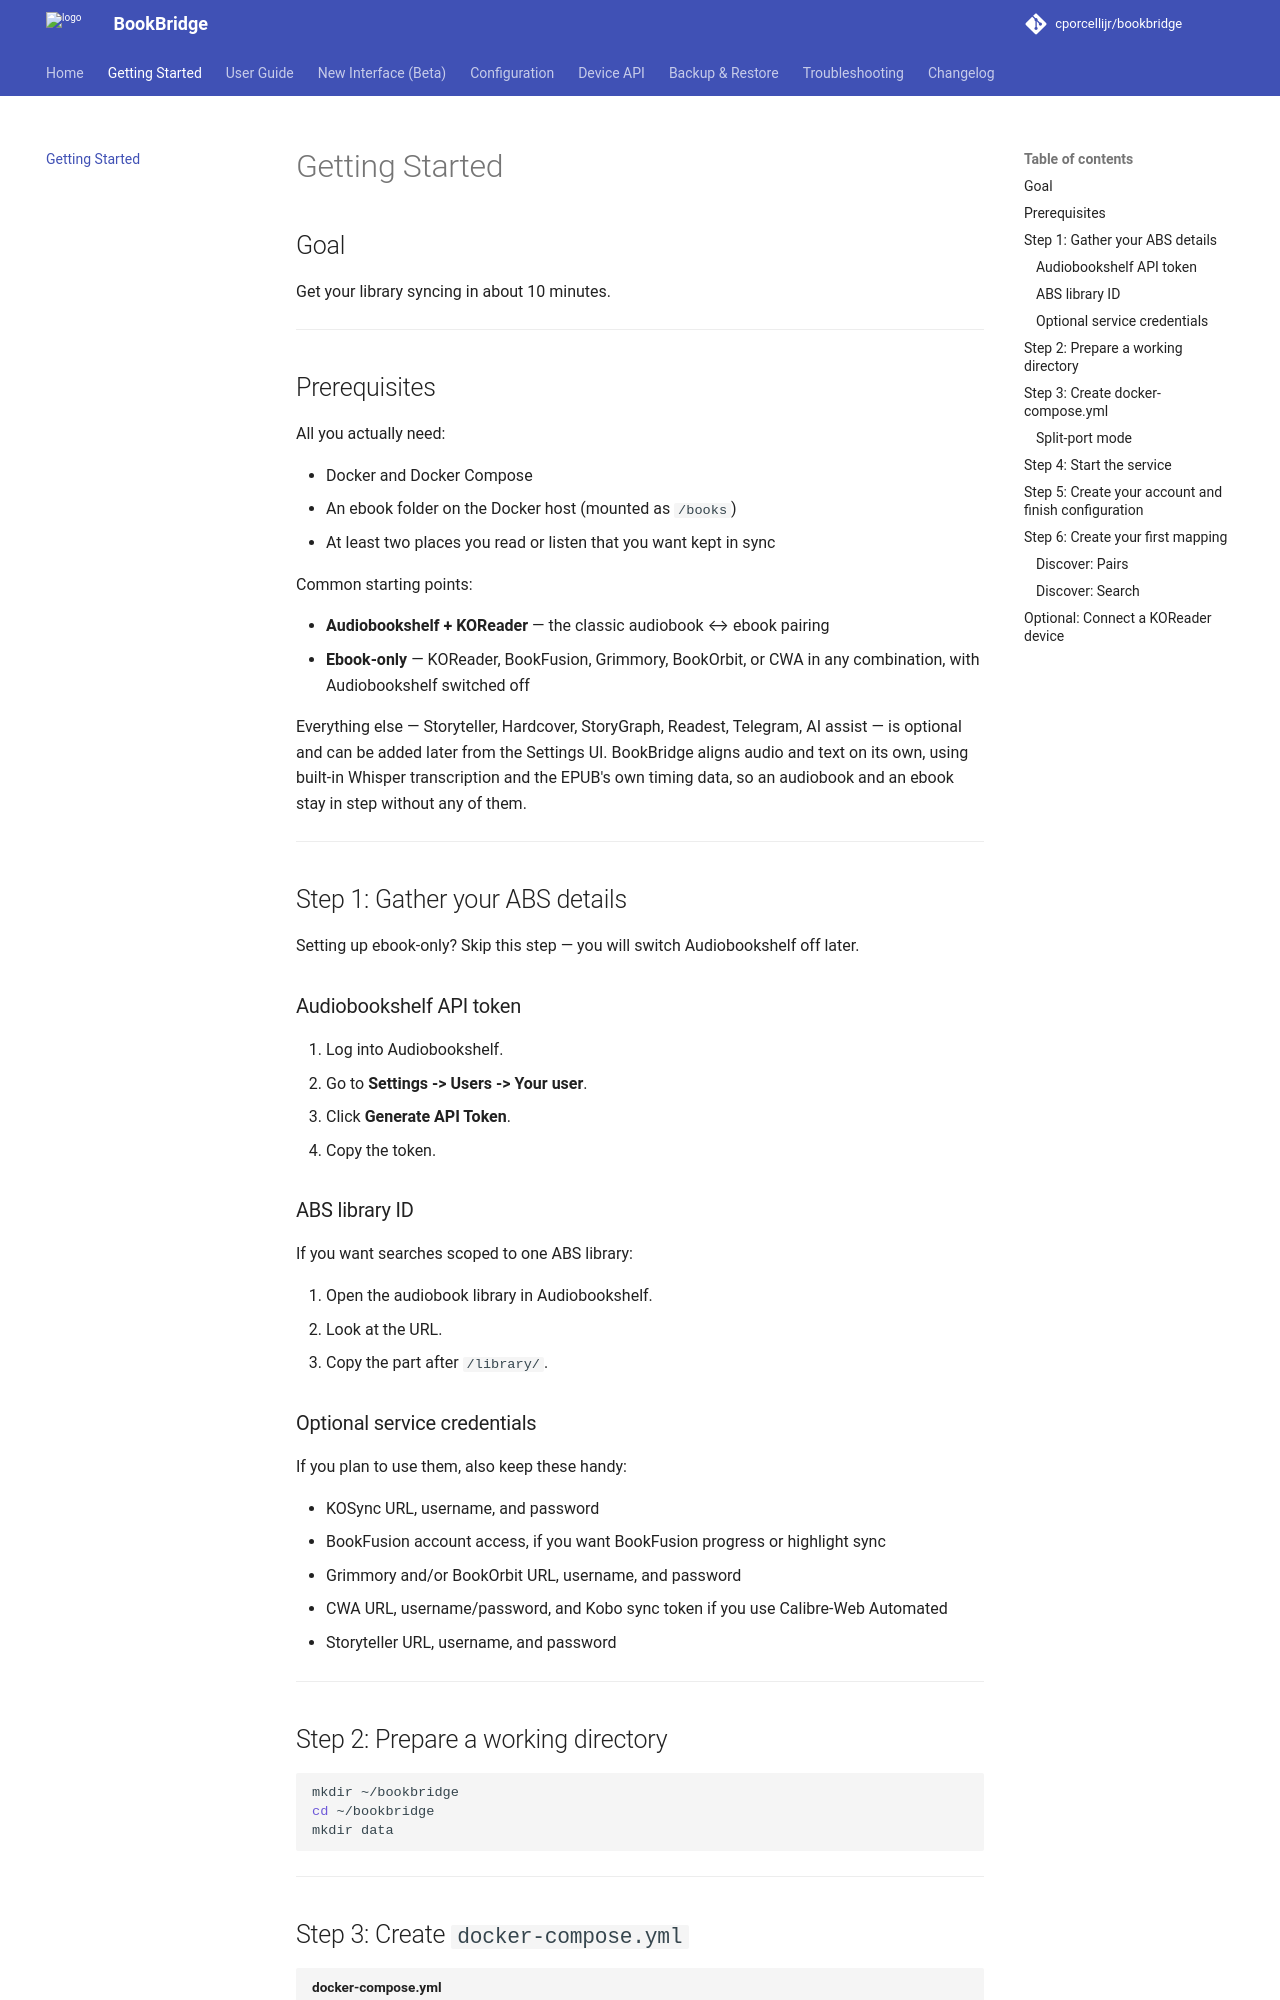

repository: cporcellijr/bookbridge · page: getting-started/index.html · generator: mkdocs

# Getting Started

## Goal

Get your library syncing in about 10 minutes.

---

## Prerequisites

All you actually need:

- Docker and Docker Compose
- An ebook folder on the Docker host (mounted as `/books`)
- At least two places you read or listen that you want kept in sync

Common starting points:

- **Audiobookshelf + KOReader** — the classic audiobook ↔ ebook pairing
- **Ebook-only** — KOReader, BookFusion, Grimmory, BookOrbit, or CWA in any combination, with Audiobookshelf switched off

Everything else — Storyteller, Hardcover, StoryGraph, Readest, Telegram, AI assist — is optional and can be added later from the Settings UI. BookBridge aligns audio and text on its own, using built-in Whisper transcription and the EPUB's own timing data, so an audiobook and an ebook stay in step without any of them.

---

## Step 1: Gather your ABS details

Setting up ebook-only? Skip this step — you will switch Audiobookshelf off later.

### Audiobookshelf API token

1. Log into Audiobookshelf.
2. Go to **Settings -> Users -> Your user**.
3. Click **Generate API Token**.
4. Copy the token.

### ABS library ID

If you want searches scoped to one ABS library:

1. Open the audiobook library in Audiobookshelf.
2. Look at the URL.
3. Copy the part after `/library/`.

### Optional service credentials

If you plan to use them, also keep these handy:

- KOSync URL, username, and password
- BookFusion account access, if you want BookFusion progress or highlight sync
- Grimmory and/or BookOrbit URL, username, and password
- CWA URL, username/password, and Kobo sync token if you use Calibre-Web Automated
- Storyteller URL, username, and password

---

## Step 2: Prepare a working directory

```bash
mkdir ~/bookbridge
cd ~/bookbridge
mkdir data
```

---

## Step 3: Create `docker-compose.yml`

```yaml title="docker-compose.yml"
services:
  abs-kosync:
    container_name: bookbridge
    image: ghcr.io/cporcellijr/bookbridge:latest
    restart: unless-stopped
    ports:
      - "8080:5757"
      # - "5758:5758"  # Optional: expose the sync-only port when using KOSYNC_PORT=5758
    environment:
      - TZ=America/New_York
      - LOG_LEVEL=INFO
      # - KOSYNC_PORT=5758  # Optional: enable split-port mode
      # Configure ABS, KOSync, BookFusion, Grimmory, BookOrbit, CWA, Storyteller, and other services in the Web UI.
    volumes:
      - ./data:/data
      - /path/to/ebooks:/books
      # - /path/to/other/library:/calibre_library:ro         # Optional: a second ebook library (also set EXTRA_EBOOK_DIRS)
      # - /path/to/storyteller/library:/storyteller_library  # Optional: local Storyteller fallback/download access
      # - /path/to/storyteller/assets:/storyteller/assets    # Optional: Storyteller transcript ingest
```
